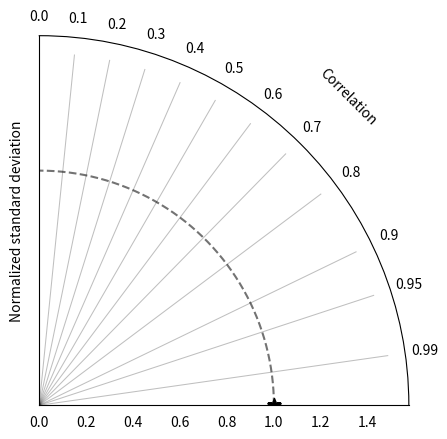

Write the Python code that produced this figure. (Note: this script raises an exception after producing the figure.)
# -*- coding: utf-8 -*-
#
#****************************************************************************#
#                                                                            #
#  Copyright (c) 2015, by University of Birmingham. All rights reserved.     #
#                                                                            #
#  Redistribution and use in source and binary forms, with or without        #
#  modification, are permitted provided that the following conditions        #
#  are met:                                                                  #
#                                                                            #
#      * Redistributions of source code must retain the above copyright      #
#        notice, this list of conditions and the following disclaimer.       #
#      * Redistributions in binary form must reproduce the above copyright   #
#        notice, this list of conditions and the following disclaimer in the #
#        documentation and/or other materials provided with the distribution.#
#      * The name 'University of Birmingham' may not be used to endorse or   #
#        promote produces derived from this software without specific prior  #
#        written permission.                                                 #
#                                                                            #
#****************************************************************************#
#
"""
Modified Taylor diagram [Elvidge 2014, Taylor 2001] implementation code.
A set of classes and functions for constructiong a "modified Taylor diagram".
A diagram which plots the model standard deviation, correlation,
bias, error standard deviation and mean square error to observation data
with r=stddev and theta=arccos(correlation).
This code can be used for creating your own diagrams, and an example use
is shown at the bottom of the program. If you use this approach for model
comparison we ask that you reference:
Elvidge, S., M. J. Angling, and B. Nava (2014), On the Use of Modified Taylor 
Diagrams to Compare Ionospheric Assimilation Models, Radio Sci., 
doi:10.1002/2014RS005435.
The orignal Taylor paper is:
Taylor, K. E. (2001), Summarizing multiple aspects of model performance in a 
single diagram, J. Geophys. Res., 106(7), 7183–7192.
The format of use is (a more detailed example can be found at bottom of 
the file):
>>> dia = ModifiedTaylorDiagram(refstd, label="Observation")
>>> colors = dia.calc_colors(bias_data)
>>> cbar = dia.add_colorbar(fig, bias_data.min(), bias_data.max())
>>> contours = dia.add_contours(colors='darkblue', levels=np.linspace(0,1.5,7))
>>> plt.clabel(contours, contours.levels[0:len(contours.levels)-2],
               inline=1, fontsize=10, use_clabeltext=1)
>>> plt.text(0.1, 0.9, 'Error Std. Dev.', transform=dia.ax.transAxes, 
             rotation=30, color='darkblue', fontsize=10)
>>> for i,(stddev,corrcoef,bias) in enumerate(data):
        dia.add_point(stddev, corrcoef, mod_lab[i], marker='o', markersize=10., 
                      ls='', c=cm.jet(colors[i]), label=labels)
>>> legend = dia.add_legend(str_artist, labels, prop=dict(size='small'), 
                            loc=(0.8,0.9))
>>> plt.show()
The code is split up in suich as way to give the user as much flexible in 
presentation (color etc. ) as wanted. 
Modification History
-------
Created on Mon Nov 01 2014 by Sean at SERENE, University of Birmingham
Contact: serene@contacts.bham.ac.uk
This code is an expansion of an original piece of work by Yannick Copin 
(yannick.copin@laposte.net) created on 2012-02-17.
03/08/15  Added 'offset' variable to add_point, and 'fontsize' to add_colorbar
"""
import numpy as np
import matplotlib.pyplot as plt
from matplotlib import cm
from matplotlib.projections import PolarAxes
import mpl_toolkits.axisartist.floating_axes as fa
import mpl_toolkits.axisartist.grid_finder as gf
import matplotlib.colors as mpl_colors
from matplotlib import ticker
from mpl_toolkits.axes_grid1 import make_axes_locatable

class ArtistObject(object):
    def __init__(self, text):
        self.my_text = text

class LegendHandler(object):
    def legend_artist(self, legend, orig_handle, fontsize, handlebox):
        import matplotlib.colors as mpl_colors
        import matplotlib.text as mpl_text
        x0, y0 = handlebox.xdescent, handlebox.ydescent
        width, height = handlebox.width, handlebox.height
        patch = mpl_text.Text(x=0, y=0, text=orig_handle.my_text, 
                              verticalalignment=u'baseline', 
                              horizontalalignment=u'left', multialignment=None, 
                              fontproperties=None, rotation_mode=None)      
        
        handlebox.add_artist(patch)
        return patch
        

class ModifiedTaylorDiagram(object):
    """
    Set up the modified Taylor diagram axes, i.e. single quadrant polar
    plot, using mpl_toolkits.axisartist.floating_axes. 
    
    Parameters
    ----------
    datastd : float
        Standard deviation of the observation data set
    fig : figure object
        A figure where the diagram is to be plotted.
        The default is none, in which case a new figure is created.
    rect : int
        For creating subplots in the figure with the given grid definition.
        Default is 111, i.e. no subplot.
    normalize : True/False
        Determines whether the data should be normalized by datastd. Default is True. 
    sd_axis_frac : float
        Scale of std. dev. axis (as a fraction of datastd)
        Default is 1.5
    fontsize : int
        Size of font for axis labels
        Default is 12
    """
    def __init__(self, datastd, fig=None, rect=111, normalize=True, 
                 sd_axis_frac=1.5, fontsize=10):
        
        # Check if we are going to be normalizing values or not, and set
        # values appropriately.
        if normalize:        
            self.datastd = datastd / datastd
            self.normfactor = datastd
        else:
            self.datastd = datastd           
            self.normfactor = 1
        
        # Standard deviation axis extent
        self.smin = 0
        self.smax = sd_axis_frac*self.datastd

        tr = PolarAxes.PolarTransform()

        # Correlation labels
        rlocs = np.concatenate((np.arange(10)/10.,[0.95,0.99]))
        tlocs = np.arccos(rlocs)        # Conversion to polar angles
        gl1 = gf.FixedLocator(tlocs)    # Positions
        tf1 = gf.DictFormatter(dict(zip(tlocs, map(str,rlocs))))
        # Std. Dev. labels
        sdlocs = np.linspace(self.smin,self.smax,7)
        
        # Round the output (particularly import when normalize='N')
        sdlocs = [round(sd, -int(np.floor(np.log10(sd)))+2) for sd in sdlocs[1:]]
        sdlocs.append(0)
        
        gl2 = gf.FixedLocator(sdlocs)
        tf2 = gf.DictFormatter(dict(zip(sdlocs, map(str,sdlocs))))

        self.ghelper = fa.GridHelperCurveLinear(tr,
                                           extremes=(0,np.pi/2, # 1st quadrant
                                                     self.smin,self.smax),
                                           grid_locator1=gl1,
                                           grid_locator2=gl2,
                                           tick_formatter1=tf1,
                                           tick_formatter2=tf2
                                           )

        fig, ax = plt.subplots(dpi=200, subplot_kw={'projection': 'polar'})
        fig.set_facecolor("w")
        ax.set_xlim([0, np.pi/2])
        
        # Check if an existing figure has been passed to the program
        #if fig is None:
        #    fig = plt.figure(dpi=300, figsize=(6,6))
         
        #fig, ax = plt.subplots(dpi=300)
        
        #ax = fa.FloatingSubplot(fig, rect, grid_helper=self.ghelper)
        #fig.add_subplot(ax)
        
        # Adjust axes
        """
        ax.axis["top"].set_axis_direction("bottom")  # Azimuthal axis
        ax.axis["top"].toggle(ticklabels=True, label=True)
        ax.axis["top"].major_ticklabels.set_axis_direction("top")
        ax.axis["top"].label.set_axis_direction("top")
        ax.axis["top"].major_ticklabels.set_color("darkgreen")
        ax.axis["top"].label.set_color("darkgreen")
        ax.axis["top"].label.set_text("Correlation")
        ax.axis["top"].label.set_fontsize(fontsize)

        ax.axis["left"].set_axis_direction("bottom") # X axis
        ax.axis["left"].toggle(ticklabels=True)

        ax.axis["right"].set_axis_direction("top")   # Y axis
        ax.axis["right"].toggle(ticklabels=True, label=True)
        ax.axis["right"].major_ticklabels.set_axis_direction("left")
        if normalize:
            ax.axis["right"].label.set_text("Normalized standard deviation")
        else:
            ax.axis["right"].label.set_text("Standard deviation")
            
        ax.axis["right"].label.set_fontsize(fontsize)
        ax.axis["bottom"].set_visible(False)  # Don't want it
        """
        trans, _ , _ = ax.get_xaxis_text1_transform(-10)
        ax.text(np.deg2rad(45), -0.18, "Correlation", transform=trans, 
         rotation=45-90, ha="center", va="center", color='k')
        
        
        # Contours for each standard deviation
        ax.grid(False)

        if normalize:
            ax.set_ylabel("Normalized standard deviation")
        else:
            ax.set_ylabel("Standard deviation")
        
        
        self._ax = ax                   # Graphical axes
        self.ax = ax
        #self.ax = ax.get_aux_axes(tr)   # Polar coordinates

        # Add reference point and ref stddev contour
        l, = self.ax.plot([0], self.datastd, 'k*',
                          ls='', ms=10)
        t = np.linspace(0, np.pi/2)
        r = np.zeros_like(t) + self.datastd
        self.ax.plot(t,r, 'k--', label='_', alpha=0.55)

        # Collect data points for latter use (e.g. legend)
        self.samplePoints = [l]
        
        #Add "correlation lines"
        #corr_labels = np.concatenate((np.arange(1,10)/10.,[0.99]))
        corr_labels = [0.0, 0.1, 0.2, 0.3, 0.4, 0.5, 0.6, 0.7, 0.8, 0.9, 0.95, 0.99]
        for i in corr_labels:
            self.ax.plot([np.arccos(i),np.arccos(i)], [0,self.smax],
                          c='k',alpha=0.25, lw=0.75)
        
    
        ax.set_xticks(np.arccos(corr_labels))
        ax.set_xticklabels(corr_labels, color='k')
        ##ax.set_xlabel('Correlation')
        
                
    def add_point(self, stddev, corrcoef, stddev_err=None, cc_err=None, modlab=None, offset=(8,-12), 
                  *args, **kwargs):
        """
        Add point (stddev, corrcoeff) to the modified Taylor diagram.
        
        The "original" (non-normalized) values should be given to the function.
        If the "normalize" flag was passed when setting up the mTd then the
        values will be normalized in this function.
        
        Parameters
        ----------
        stddev : float
            The standard deviation of the point
        corrcoef : float
            The correlation coefficient of the data point to be plotted.
        modlab : string
            The name of the annonation for the point.
        offset : 2-tuple
            The text offset for the labels.
            Default is (-12,-12)
        *args *kwargs :
            Arguments and keyword arguments to pass to the plt.plot command.
            For example the label, for when constructing the legend later on.
        """
        # Normalize data if necessary
        stddev = stddev / self.normfactor
        
        # Plot the point.
        #l, = self.ax.plot(np.arccos(corrcoef), stddev,
        #                  *args, **kwargs) # (theta,radius)
        
        l = self.ax.errorbar(np.arccos(corrcoef), stddev,
                              yerr=stddev_err, xerr=cc_err, 
                          *args, **kwargs) # (theta,radius)
        
        
        self.samplePoints.append(l)

        # Label the point
        #xoff = np.random.choice([7, 8, 10])
        #yoff = np.random.choice([-8, -10, -12]) 
        
        #self.ax.annotate(modlab, xy = (np.arccos(corrcoef),stddev), 
        #                 xytext = (xoff, yoff), textcoords = 'offset points', fontsize=9, 
        #                color = 'xkcd:bright orange')
        
        return l

    def add_contours(self, levels=6, **kwargs):
        """
        Add the error standard deviation contours.
        
        Parameters
        ----------
        levels : int
            The number of error std. dev. semi-circles to show.
        **kwargs :
            Keyword agruments accepted in plt.contour
        """

        rs,ts = np.meshgrid(np.linspace(self.smin,self.smax),
                            np.linspace(0,np.pi/2))
        # Compute error std dev
        rms = np.sqrt(self.datastd**2 + rs**2 - 2*self.datastd*rs*np.cos(ts))

        contours = self.ax.contour(ts, rs, rms, levels, alpha=0.65,  
                                   **kwargs)

        return contours

    def calc_colors(self, bias):
        """
        Calculate the colours for the symbols when plotting their bias.
        
        This should be the original values, not normalized values.
        
        Parameters        
        ----------
        bias : array
            The bias values for the models, compared to the observation.
        """
        # Normalize the bias values if necessary
        bias = bias / self.normfactor
        
        # Set the values to the range [0,1] for colouring
        #largest = np.array([abs(bias.min()),abs(bias.max())]).max()
        largest = 8.0
        # Subtraction done, because color 0 = color 1
        bias_col = (bias + largest)/(2*largest) - 1e-10
        
        return bias_col
        
    def add_colorbar(self, bias, num_ticks=7, fontsize=10):
        """
        Add the colorbar to the diagram.
        
        Parameters
        ----------
        bias : array
            The (non-normalized) bias values for the models, compared to the 
            observation.
        num_ticks : int
            The number of ticks for the color bar.
            Default is 5.
        fontsize : int
            The fontsize for the 'Bias' label. 
            Default is 10.
        """
        #ax = plt.gca()
        
        # Normalize the bias values
        bias = bias / self.normfactor
        
        largest = np.ceil(bias.max())        
        largest = np.array([abs(bias.min()),abs(bias.max())]).max()
        #largest = 8.0 
        cnorm = mpl_colors.Normalize(vmin=-largest,vmax=largest)
        tick_locator = ticker.MaxNLocator(nbins=num_ticks)
        
        # Plot the colorbar
        sm = plt.cm.ScalarMappable(norm=cnorm, cmap=cm.rainbow)
        # The array for ScalarMappable has to be faked :(
        sm._A=[]
        
        # Label the colorbar
        title = 'Bias' if self.normfactor == 1 else 'Normalized Bias'
    
        #divider = make_axes_locatable(ax)
        #cax = divider.append_axes('right', size='5%', pad=0.05, grid_helper=self.ghelper)
        #fig = ax.get_figure()
        #cbar = fig.colorbar(sm, cax=cax, label=title)
        
        cbar = plt.colorbar(sm,
                            orientation='horizontal',
                            fraction=0.042,pad=0.12)
        
        
        # Update the number of ticks
        cbar.locator = tick_locator
        cbar.update_ticks()
        
        # Remove colorbar container frame (just for style):
        cbar.outline.set_visible(False)
        cbar.set_label(title, fontsize=fontsize)


    #def add_legend(self, artist, labels, *args, **kwargs):
    def add_legend(self, *args, **kwargs):   
        """
        Add the legend to the mTd.
        
        Python legends do not accept strings for the artist by default
        so a custom handler_map is required.
        
        Parameters
        ----------
        artist : string list
            The list of the annonations to be put in the legend.
        legend : string list
            The labels for the artist to put on the legend.
        """
        # Define new aritst objects
        #obj = [ArtistObject(st) for st in artist]
        #if self.normfactor != 1:
        #    if np.float(self.normfactor) > 0.01:
        #        obj.append(ArtistObject("{0:4.2f}".format(self.normfactor)))
        #        labels.append('     Norm factor')
        #    else:
        #        obj.append(ArtistObject("{0:4.2e}".format(self.normfactor)))
        #        labels.append('        Norm factor')
        # Create a dictionary with the arists and the new handler_map
        #dic = dict.fromkeys(obj, LegendHandler())
    
        # Add the legend
        #self.ax.legend(obj, labels, handler_map = dic, *args, **kwargs)
        
        self.ax.legend(*args, **kwargs) 

if __name__=='__main__':
    import string
    
    # "Fake" data/observation
    x = np.linspace(0,4*np.pi,100)
    data = np.sin(x)
    
    datastd = data.std(ddof=1)           # Observation standard deviation

    # Models
    m1 = data + 0.2*np.random.randn(len(x))          # Model A
    m2 = (0.8*data + .1*np.random.randn(len(x))) - 2 # Model B
    m3 = np.sin(x-np.pi/10)                          # Model C
    m4 = np.roll(data*1.1,10) + 1                    # Model D

    #Labels for the models
    model_label = list(string.ascii_uppercase)[0:4]

    # Compute stddev, correlation coefficient and bias of models
    points = np.array([ [m.std(ddof=1), np.corrcoef(data, m)[0,1], 
                         m.mean()-data.mean()] for m in (m1,m2,m3,m4)])
    # points[:,0] is the std. dev.
    # points[:,1] is the correlation
    # points[:,2] is the bias
    
    # If you want to save the figure, I've found that passing
    # fig=plt.figure(figsize(5.5,3.5)) to the ModifiedTaylorDiagram class
    # gives you a nice result.
    
    # Set up the mTd
    dia = ModifiedTaylorDiagram(datastd, normalize='Y', fontsize=14, fig=plt.figure(figsize=(8., 8.)))
                                
    #Calcuate the colours for the points on the diagram, by passing the bias                             
    colors = dia.calc_colors(points[:,2])

    # Add colorbar to the diagram
    cbar = dia.add_colorbar(points[:,2], fontsize=14)

    # Add the error std. dev. contours, and label them
    contours = dia.add_contours(colors='darkblue',levels=np.linspace(0,1.5,7),
                                linestyles='dotted')
    plt.clabel(contours, contours.levels[0:len(contours.levels)-2],
               inline=1, use_clabeltext=1)
    plt.text(0.05, 0.93, 'Model Error Std. Dev.', transform=dia.ax.transAxes, 
             rotation=30, color='darkblue', fontsize=12)

    # Add points to modified Taylor diagram
    for i,(stddev,corrcoef,bias) in enumerate(points):
        dia.add_point(stddev, corrcoef, model_label[i], marker='o', 
                      markersize=10., c=cm.jet(colors[i]), 
                      label="Model %s" % list(string.ascii_uppercase)[i])

    # Add a legend to the diagram
    dia.add_legend(model_label, ["Model %s" 
                   % list(string.ascii_uppercase)[i] for i,j in 
                   enumerate(model_label)], prop=dict(size='small'), 
                   loc=(0.8,0.9))

    plt.savefig('test_taylordiagram.png', dpi=300, facecolor='w',
            edgecolor='w')                        
